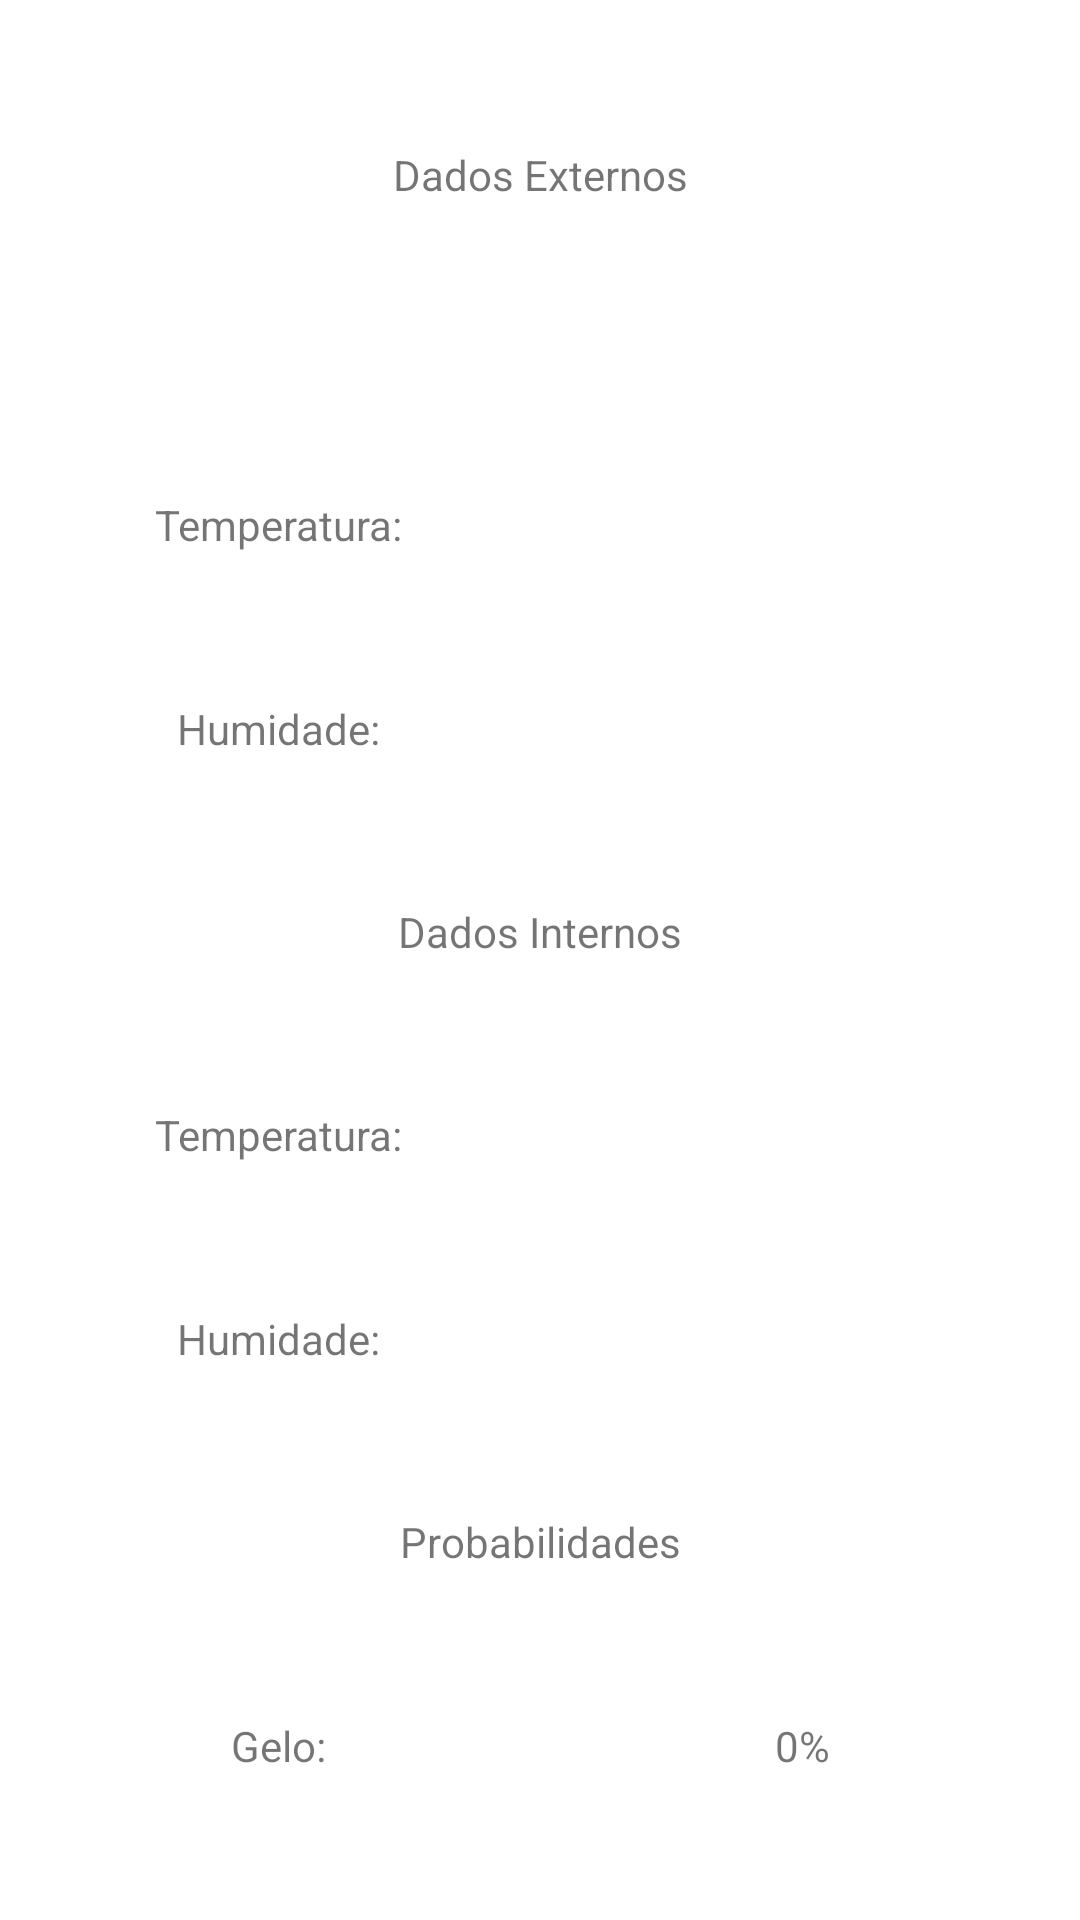

This screen was rendered from an Android layout file. Write that file and the resources it references.
<!-- AndroidManifest.xml: application theme Theme.ProjetoPM -->
<!-- res/layout/activity_main.xml -->
<?xml version="1.0" encoding="utf-8"?>
<androidx.constraintlayout.widget.ConstraintLayout xmlns:android="http://schemas.android.com/apk/res/android"
    xmlns:app="http://schemas.android.com/apk/res-auto"
    xmlns:tools="http://schemas.android.com/tools"
    android:layout_width="match_parent"
    android:layout_height="match_parent"
    tools:context=".activity.MainActivity">

    <TextView
        android:id="@+id/external_data"
        android:layout_width="wrap_content"
        android:layout_height="wrap_content"
        android:ems="10"
        android:text="Dados Externos"
        app:layout_constraintTop_toTopOf="parent"
        app:layout_constraintBottom_toTopOf="@+id/imageView"
        app:layout_constraintLeft_toLeftOf="parent"
        app:layout_constraintRight_toRightOf="parent"
        android:gravity="center"
        />

    <ImageView
        android:id="@+id/imageView"
        android:layout_width="wrap_content"
        android:layout_height="wrap_content"
        app:layout_constraintBottom_toTopOf="@+id/external_temperature"
        app:layout_constraintLeft_toLeftOf="parent"
        app:layout_constraintRight_toRightOf="parent"
        app:layout_constraintTop_toBottomOf="@+id/external_data"
        tools:srcCompat="@tools:sample/avatars" />

    <TextView
        android:id="@+id/external_temperature"
        android:layout_width="wrap_content"
        android:layout_height="wrap_content"
        android:ems="10"
        android:gravity="center"
        android:text="Temperatura:"
        app:layout_constraintBottom_toTopOf="@+id/external_humidity"
        app:layout_constraintLeft_toLeftOf="parent"
        app:layout_constraintRight_toLeftOf="@+id/external_temperature_value"
        app:layout_constraintTop_toBottomOf="@+id/imageView"
        />

    <TextView
        android:id="@+id/external_temperature_value"
        android:layout_width="wrap_content"
        android:layout_height="wrap_content"
        android:ems="10"
        android:text=""
        app:layout_constraintBottom_toTopOf="@+id/external_humidity"
        app:layout_constraintLeft_toRightOf="@+id/external_temperature"
        app:layout_constraintRight_toRightOf="parent"
        app:layout_constraintTop_toBottomOf="@+id/imageView"
        android:gravity="center"
        />

    <TextView
        android:id="@+id/external_humidity"
        android:layout_width="wrap_content"
        android:layout_height="wrap_content"
        android:ems="10"
        android:text="Humidade:"
        app:layout_constraintTop_toBottomOf="@+id/external_temperature"
        app:layout_constraintBottom_toTopOf="@+id/internal_data"
        app:layout_constraintLeft_toLeftOf="parent"
        app:layout_constraintRight_toLeftOf="@+id/external_humidity_value"
        android:gravity="center"
        />

    <TextView
        android:id="@+id/external_humidity_value"
        android:layout_width="wrap_content"
        android:layout_height="wrap_content"
        android:ems="10"
        android:text=""
        app:layout_constraintBottom_toTopOf="@+id/internal_data"
        app:layout_constraintLeft_toRightOf="@+id/external_humidity"
        app:layout_constraintRight_toRightOf="parent"
        app:layout_constraintTop_toBottomOf="@+id/external_temperature"
        android:gravity="center"
        />

    <TextView
        android:id="@+id/internal_data"
        android:layout_width="wrap_content"
        android:layout_height="wrap_content"
        android:ems="10"
        android:text="Dados Internos"
        app:layout_constraintBottom_toTopOf="@+id/internal_temperature"
        app:layout_constraintLeft_toLeftOf="parent"
        app:layout_constraintRight_toRightOf="parent"
        app:layout_constraintTop_toBottomOf="@+id/external_humidity"
        android:gravity="center"
        />

    <TextView
        android:id="@+id/internal_temperature"
        android:layout_width="wrap_content"
        android:layout_height="wrap_content"
        android:ems="10"
        android:text="Temperatura:"
        app:layout_constraintTop_toBottomOf="@+id/internal_data"
        app:layout_constraintBottom_toTopOf="@+id/internal_humidity"
        app:layout_constraintLeft_toLeftOf="parent"
        app:layout_constraintRight_toLeftOf="@+id/internal_temperature_value"
        android:gravity="center"
        />
    <TextView
        android:id="@+id/internal_temperature_value"
        android:layout_width="wrap_content"
        android:layout_height="wrap_content"
        android:ems="10"
        android:text=""
        app:layout_constraintTop_toBottomOf="@+id/internal_data"
        app:layout_constraintBottom_toTopOf="@+id/internal_humidity"
        app:layout_constraintLeft_toRightOf="@+id/internal_temperature"
        app:layout_constraintRight_toRightOf="parent"
        android:gravity="center"
        />

    <TextView
        android:id="@+id/internal_humidity"
        android:layout_width="wrap_content"
        android:layout_height="wrap_content"
        android:ems="10"
        android:text="Humidade:"
        app:layout_constraintTop_toBottomOf="@+id/internal_temperature"
        app:layout_constraintBottom_toTopOf="@+id/probablity_data"
        app:layout_constraintLeft_toLeftOf="parent"
        app:layout_constraintRight_toLeftOf="@+id/internal_humidity_value"
        android:gravity="center"
        />
    <TextView
        android:id="@+id/internal_humidity_value"
        android:layout_width="wrap_content"
        android:layout_height="wrap_content"
        android:ems="10"
        android:text=""
        app:layout_constraintTop_toBottomOf="@+id/internal_temperature"
        app:layout_constraintBottom_toTopOf="@+id/probablity_data"
        app:layout_constraintLeft_toRightOf="@+id/internal_humidity"
        app:layout_constraintRight_toRightOf="parent"
        android:gravity="center"
        />

    <TextView
        android:id="@+id/probablity_data"
        android:layout_width="wrap_content"
        android:layout_height="wrap_content"
        android:ems="10"
        android:text="Probabilidades"
        app:layout_constraintTop_toBottomOf="@+id/internal_humidity"
        app:layout_constraintBottom_toTopOf="@+id/probability_ice"
        app:layout_constraintLeft_toLeftOf="parent"
        app:layout_constraintRight_toRightOf="parent"
        android:gravity="center"
        />

    <TextView
        android:id="@+id/probability_ice"
        android:layout_width="wrap_content"
        android:layout_height="wrap_content"
        android:ems="10"
        android:text="Gelo:"
        app:layout_constraintTop_toBottomOf="@+id/probablity_data"
        app:layout_constraintBottom_toBottomOf="parent"
        app:layout_constraintLeft_toLeftOf="parent"
        app:layout_constraintRight_toLeftOf="@+id/probability_ice_value"
        android:gravity="center"
        />
    <TextView
        android:id="@+id/probability_ice_value"
        android:layout_width="wrap_content"
        android:layout_height="wrap_content"
        android:ems="10"
        android:text="0%"
        app:layout_constraintTop_toBottomOf="@+id/probablity_data"
        app:layout_constraintBottom_toBottomOf="parent"
        app:layout_constraintLeft_toRightOf="@+id/probability_ice"
        app:layout_constraintRight_toRightOf="parent"
        android:gravity="center"
        />

</androidx.constraintlayout.widget.ConstraintLayout>
<!-- resources referenced by this layout -->
<resources>
  <style name="Theme.ProjetoPM" parent="Theme.MaterialComponents.DayNight.DarkActionBar">
          
          <item name="colorPrimary">@color/purple_500</item>
          <item name="colorPrimaryVariant">@color/purple_700</item>
          <item name="colorOnPrimary">@color/white</item>
          
          <item name="colorSecondary">@color/teal_200</item>
          <item name="colorSecondaryVariant">@color/teal_700</item>
          <item name="colorOnSecondary">@color/black</item>
          
          <item name="android:statusBarColor" tools:targetApi="l">?attr/colorPrimaryVariant</item>
          
      </style>
  <!-- not gathered from this repository: default colours our renderer supplied (Android Studio template values) -->
  <color name="purple_500">#FF6200EE</color>
  <color name="purple_700">#FF3700B3</color>
  <color name="teal_200">#FF03DAC5</color>
  <color name="teal_700">#FF018786</color>
  <color name="black">#FF000000</color>
  <color name="white">#FFFFFFFF</color>
</resources>
